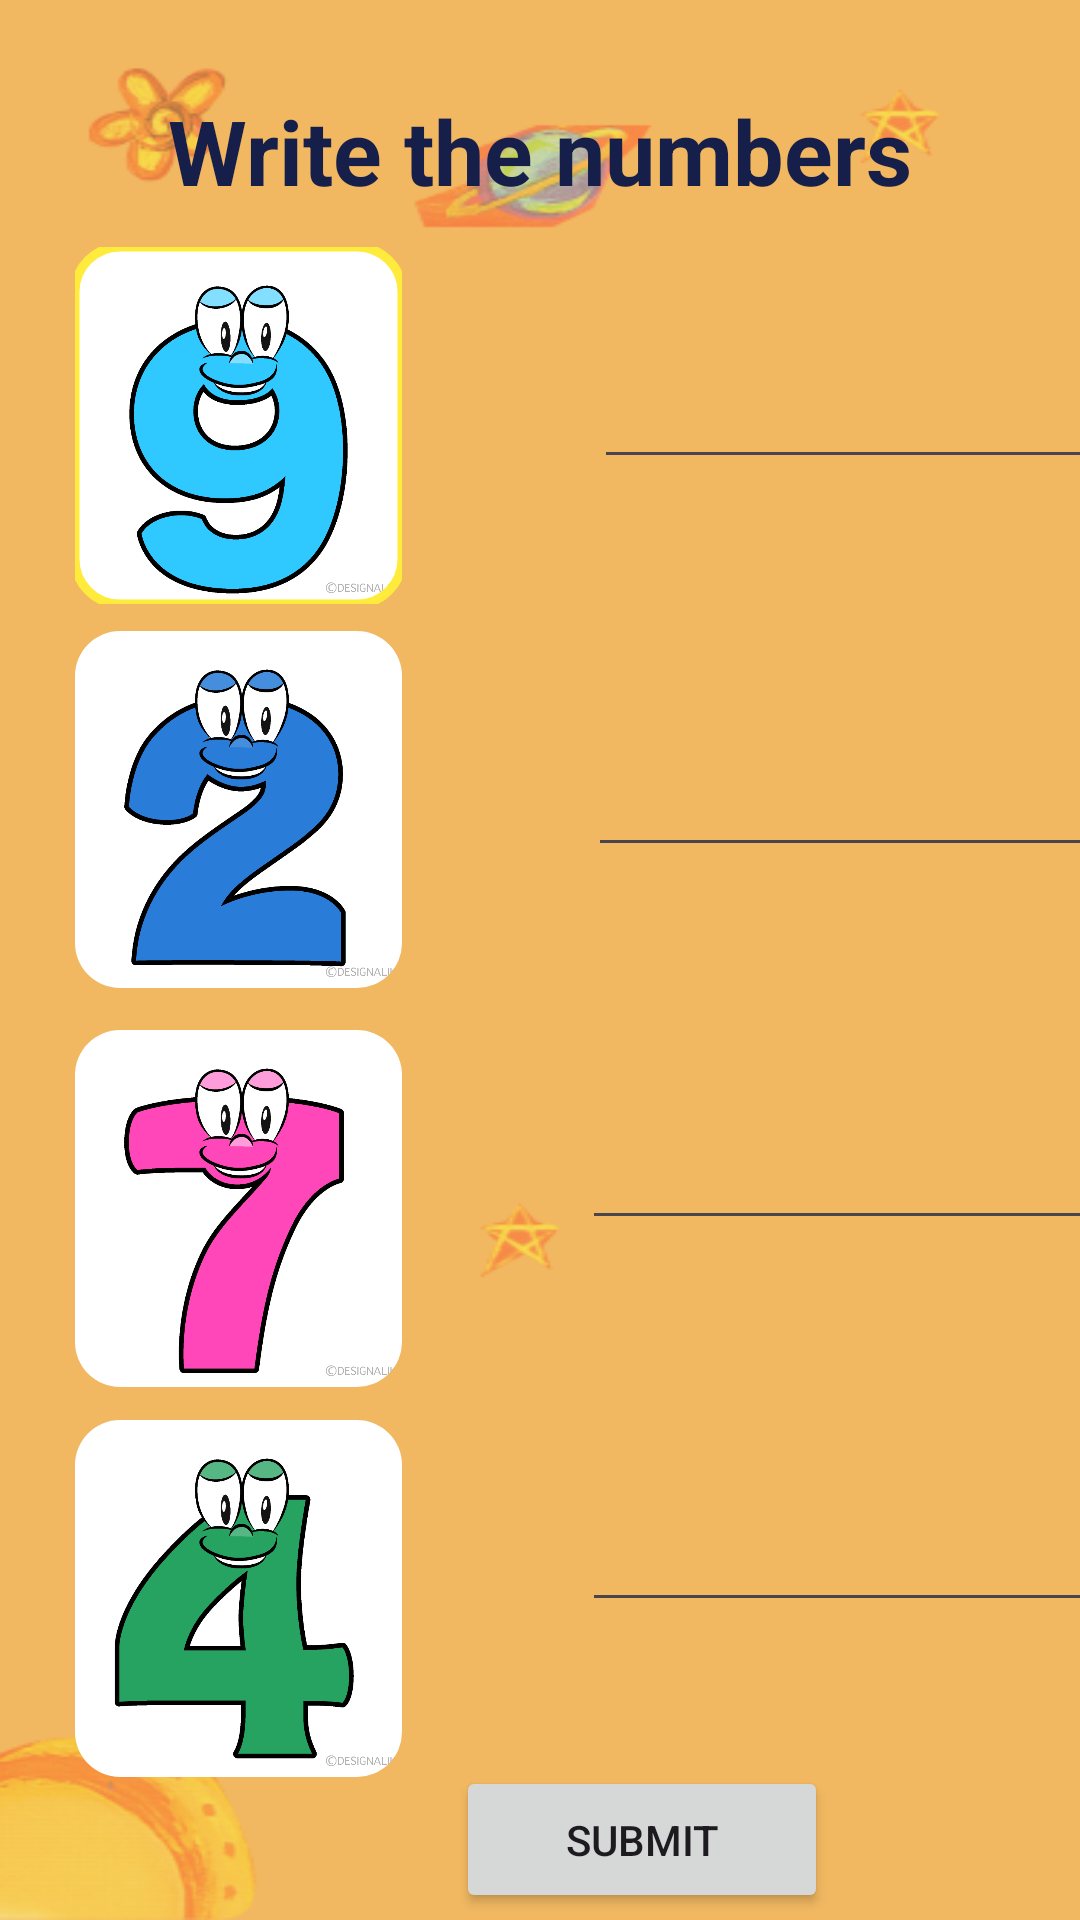

Produce the Android XML layout that renders to this screen, including the resource entries it uses.
<!-- AndroidManifest.xml: application theme Theme.LetsLearn -->
<!-- res/layout/activity_numbers_quiz_questions.xml -->
<?xml version="1.0" encoding="utf-8"?>
<androidx.constraintlayout.widget.ConstraintLayout xmlns:android="http://schemas.android.com/apk/res/android"
    xmlns:app="http://schemas.android.com/apk/res-auto"
    xmlns:tools="http://schemas.android.com/tools"
    android:layout_width="match_parent"
    android:layout_height="match_parent"
    tools:context=".NumbersQuizQuestionsActivity"
    android:background="@drawable/background">


    <EditText
        android:id="@+id/num_ans4"
        android:layout_width="wrap_content"
        android:layout_height="wrap_content"
        android:layout_marginStart="6dp"
        android:layout_marginTop="86dp"
        android:ems="10"
        android:inputType="textPersonName"
        app:layout_constraintStart_toEndOf="@+id/imageView21"
        app:layout_constraintTop_toBottomOf="@+id/num_ans3" />

    <ImageView
        android:id="@+id/imageView21"
        android:layout_width="30dp"
        android:layout_height="24dp"
        android:layout_marginStart="24dp"
        android:layout_marginTop="448dp"
        app:layout_constraintStart_toEndOf="@+id/num_v1"
        app:layout_constraintTop_toBottomOf="@+id/ques"
        app:srcCompat="@drawable/refernumber" />

    <TextView
        android:id="@+id/ques"
        android:layout_width="match_parent"
        android:layout_height="wrap_content"
        android:layout_marginTop="30dp"
        android:text="Write the numbers"
        android:textAlignment="center"
        android:textColor="#161E4A"
        android:textSize="30dp"
        android:textStyle="bold"
        app:layout_constraintStart_toStartOf="parent"
        app:layout_constraintTop_toTopOf="parent" />

    <com.google.android.material.imageview.ShapeableImageView
        android:id="@+id/num_v1"
        android:tag="0"
        android:layout_width="109dp"
        android:layout_height="119dp"
        android:layout_marginStart="25dp"
        android:layout_marginTop="12dp"
        android:scaleType="centerCrop"
        app:layout_constraintStart_toStartOf="parent"
        app:layout_constraintTop_toBottomOf="@+id/ques"
        app:shapeAppearanceOverlay="@style/roundingImage"
        app:srcCompat="@drawable/nine"
        app:strokeColor="#FFEB3B"
        app:strokeWidth="3dp"/>

    <com.google.android.material.imageview.ShapeableImageView
        android:id="@+id/num_v2"
        android:tag="1"
        android:layout_width="109dp"
        android:layout_height="119dp"
        android:layout_marginStart="25dp"
        android:layout_marginTop="9dp"
        android:scaleType="centerCrop"
        app:layout_constraintStart_toStartOf="parent"
        app:layout_constraintTop_toBottomOf="@+id/num_v1"
        app:shapeAppearanceOverlay="@style/roundingImage"
        app:srcCompat="@drawable/two" />

    <com.google.android.material.imageview.ShapeableImageView
        android:id="@+id/num_v3"
        android:tag="2"
        android:layout_width="109dp"
        android:layout_height="119dp"
        android:layout_marginStart="25dp"
        android:layout_marginTop="14dp"
        android:scaleType="centerCrop"
        app:layout_constraintStart_toStartOf="parent"
        app:layout_constraintTop_toBottomOf="@+id/num_v2"
        app:shapeAppearanceOverlay="@style/roundingImage"
        app:srcCompat="@drawable/seven" />

    <com.google.android.material.imageview.ShapeableImageView
        android:id="@+id/num_v4"
        android:tag="3"
        android:layout_width="109dp"
        android:layout_height="119dp"
        android:layout_marginStart="25dp"
        android:layout_marginTop="11dp"
        android:scaleType="centerCrop"
        app:layout_constraintStart_toStartOf="parent"
        app:layout_constraintTop_toBottomOf="@+id/num_v3"
        app:shapeAppearanceOverlay="@style/roundingImage"
        app:srcCompat="@drawable/four" />

    <EditText
        android:id="@+id/num_ans1"
        android:layout_width="wrap_content"
        android:layout_height="wrap_content"
        android:layout_marginStart="16dp"
        android:layout_marginTop="48dp"
        android:ems="10"
        android:inputType="textPersonName"
        app:layout_constraintStart_toEndOf="@+id/imageView18"
        app:layout_constraintTop_toBottomOf="@+id/ques" />

    <EditText
        android:id="@+id/num_ans2"
        android:layout_width="wrap_content"
        android:layout_height="wrap_content"
        android:layout_marginStart="8dp"
        android:layout_marginTop="88dp"
        android:ems="10"
        android:inputType="textPersonName"
        app:layout_constraintStart_toEndOf="@+id/imageView19"
        app:layout_constraintTop_toBottomOf="@+id/num_ans1" />

    <EditText
        android:id="@+id/num_ans3"
        android:layout_width="wrap_content"
        android:layout_height="wrap_content"
        android:layout_marginStart="6dp"
        android:layout_marginTop="83dp"
        android:ems="10"
        android:inputType="textPersonName"
        app:layout_constraintStart_toEndOf="@+id/imageView20"
        app:layout_constraintTop_toBottomOf="@+id/num_ans2" />

    <ImageView
        android:id="@+id/imageView18"
        android:layout_width="30dp"
        android:layout_height="24dp"
        android:layout_marginStart="18dp"
        android:layout_marginTop="55dp"
        app:layout_constraintStart_toEndOf="@+id/num_v1"
        app:layout_constraintTop_toBottomOf="@+id/ques"
        app:srcCompat="@drawable/refernumber" />

    <ImageView
        android:id="@+id/imageView19"
        android:layout_width="30dp"
        android:layout_height="24dp"
        android:layout_marginStart="24dp"
        android:layout_marginTop="184dp"
        app:layout_constraintStart_toEndOf="@+id/num_v1"
        app:layout_constraintTop_toBottomOf="@+id/ques"
        app:srcCompat="@drawable/refernumber" />

    <ImageView
        android:id="@+id/imageView20"
        android:layout_width="30dp"
        android:layout_height="24dp"
        android:layout_marginStart="24dp"
        android:layout_marginTop="316dp"
        app:layout_constraintStart_toEndOf="@+id/num_v1"
        app:layout_constraintTop_toBottomOf="@+id/ques"
        app:srcCompat="@drawable/refernumber" />

    <Button
        android:id="@+id/buttonsubmit"
        android:layout_width="124dp"
        android:layout_height="49dp"
        android:layout_marginStart="152dp"
        android:layout_marginTop="48dp"
        android:text="Submit"
        app:layout_constraintStart_toStartOf="parent"
        app:layout_constraintTop_toBottomOf="@+id/num_ans4" />

    <ImageView
        android:id="@+id/correctanswer"
        android:visibility="gone"
        android:layout_width="52dp"
        android:layout_height="40dp"
        android:layout_marginStart="220dp"
        app:layout_constraintStart_toEndOf="@+id/num_v1"
        app:layout_constraintTop_toBottomOf="@+id/num_ans1"
        app:srcCompat="@drawable/correctanswer" />

    <ImageView
        android:id="@+id/wrongasnwer"
        android:layout_width="52dp"
        android:layout_height="40dp"
        android:layout_marginStart="220dp"
        app:layout_constraintStart_toEndOf="@+id/num_v1"
        app:layout_constraintTop_toBottomOf="@+id/num_ans1"
        app:srcCompat="@drawable/wronganswer"
        android:visibility="gone"/>
</androidx.constraintlayout.widget.ConstraintLayout>
<!-- resources referenced by this layout -->
<resources>
  <!-- drawable background: png bitmap (drawable, 28978 bytes) -->
  <!-- drawable correctanswer: png bitmap (drawable, 11984 bytes) -->
  <!-- drawable four: png bitmap (drawable, 25629 bytes) -->
  <!-- drawable nine: png bitmap (drawable, 28424 bytes) -->
  <!-- drawable seven: png bitmap (drawable, 24563 bytes) -->
  <!-- drawable two: png bitmap (drawable, 25670 bytes) -->
  <!-- drawable wronganswer: png bitmap (drawable, 11365 bytes) -->
  <style name="roundingImage" parent="">
          <item name="cornerFamily">rounded</item>
          <item name="cornerSize">15dp</item>
          <item name="strokeWidth">3dp</item>
          <item name="strokeColor">#EEE506</item>
      </style>
  <style name="Theme.LetsLearn" parent="Base.Theme.LetsLearn" />
  <style name="Base.Theme.LetsLearn" parent="Theme.Material3.DayNight.NoActionBar">
          
          
      </style>
</resources>
